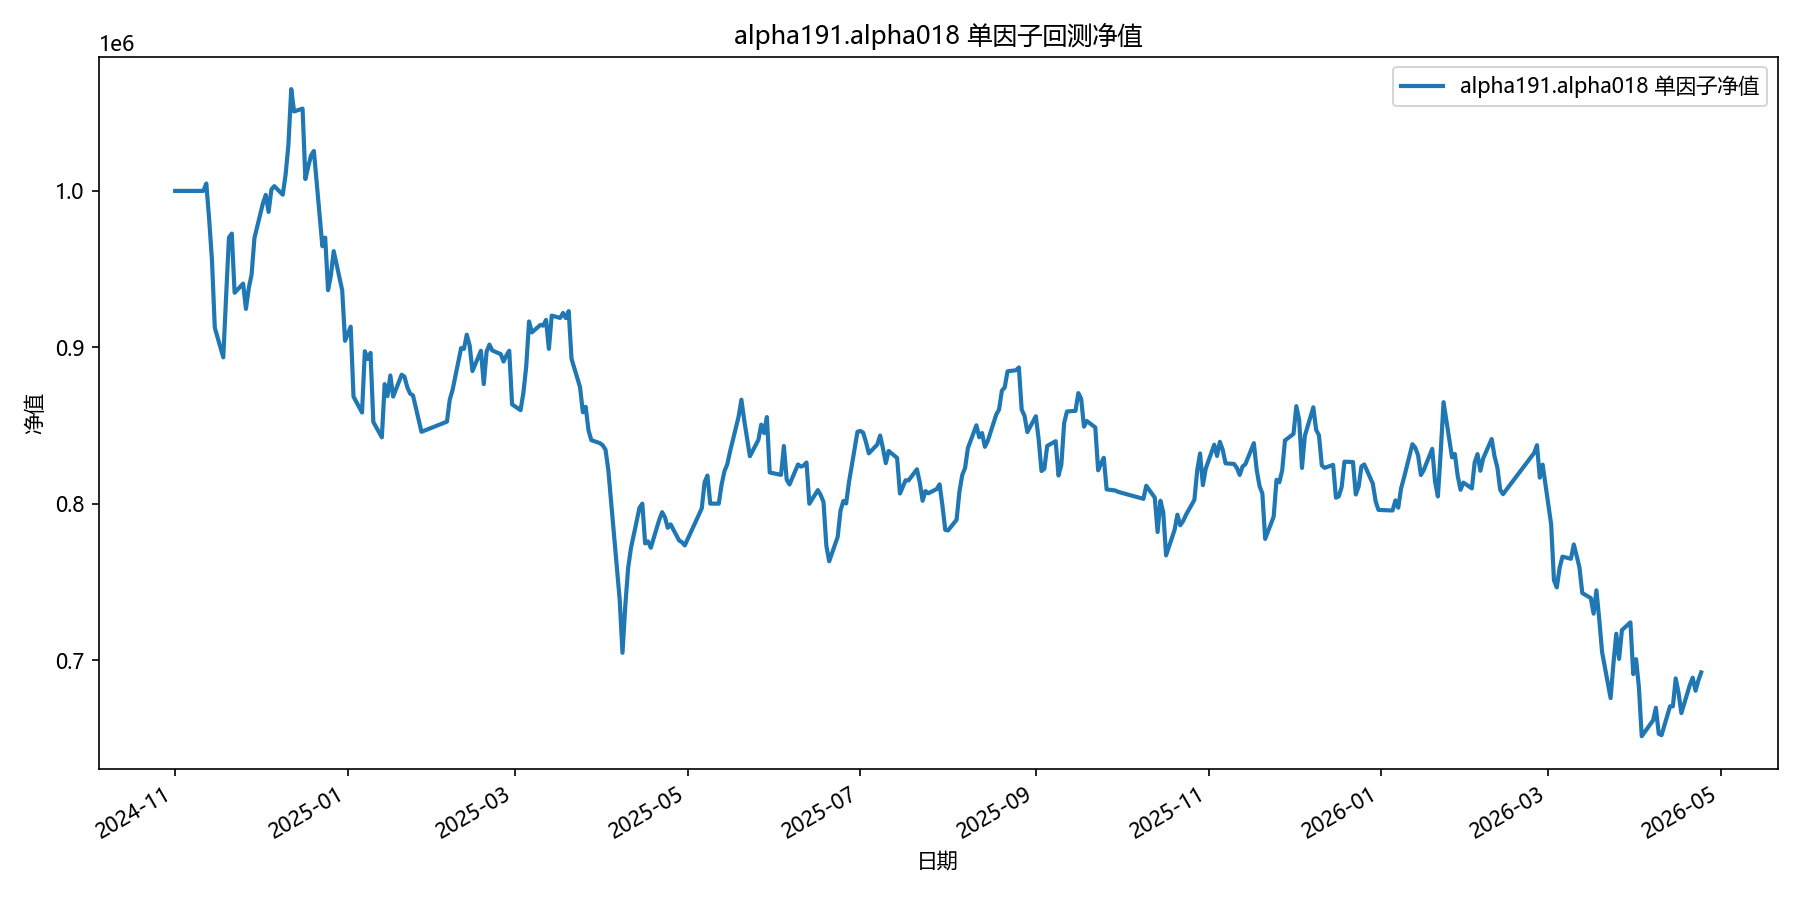

The data file committed next to this chart (first rows):
date, equity
2024-11-01, 1000000
2024-11-04, 1000000
2024-11-05, 1000000
2024-11-06, 1000000
2024-11-07, 1000000
2024-11-08, 1000000
2024-11-11, 1000000
2024-11-12, 1004730
2024-11-13, 982195
2024-11-14, 955809
2024-11-15, 912588
2024-11-18, 893600
2024-11-19, 932792
2024-11-20, 970140
2024-11-21, 972727
2024-11-22, 934876
2024-11-25, 940732
2024-11-26, 924591
2024-11-27, 937803
2024-11-28, 946598
2024-11-29, 969820
2024-12-02, 992096
2024-12-03, 997462
2024-12-04, 986579
2024-12-05, 1000902
2024-12-06, 1003043
2024-12-09, 997584
2024-12-10, 1010230
2024-12-11, 1029346
2024-12-12, 1065051
2024-12-13, 1050758
2024-12-16, 1052592
2024-12-17, 1007584
2024-12-18, 1015479
2024-12-19, 1022640
2024-12-20, 1025507
2024-12-23, 964621
2024-12-24, 970121
2024-12-25, 936574
2024-12-26, 945972
2024-12-27, 961502
2024-12-30, 936516
2024-12-31, 904172
2025-01-02, 913192
2025-01-03, 868507
2025-01-06, 858345
2025-01-07, 897497
2025-01-08, 892513
2025-01-09, 896478
2025-01-10, 852275
2025-01-13, 842469
2025-01-14, 876505
2025-01-15, 868856
2025-01-16, 882037
2025-01-17, 868514
2025-01-20, 882543
2025-01-21, 881214
2025-01-22, 874450
2025-01-23, 870400
2025-01-24, 869297
... 299 more rows
